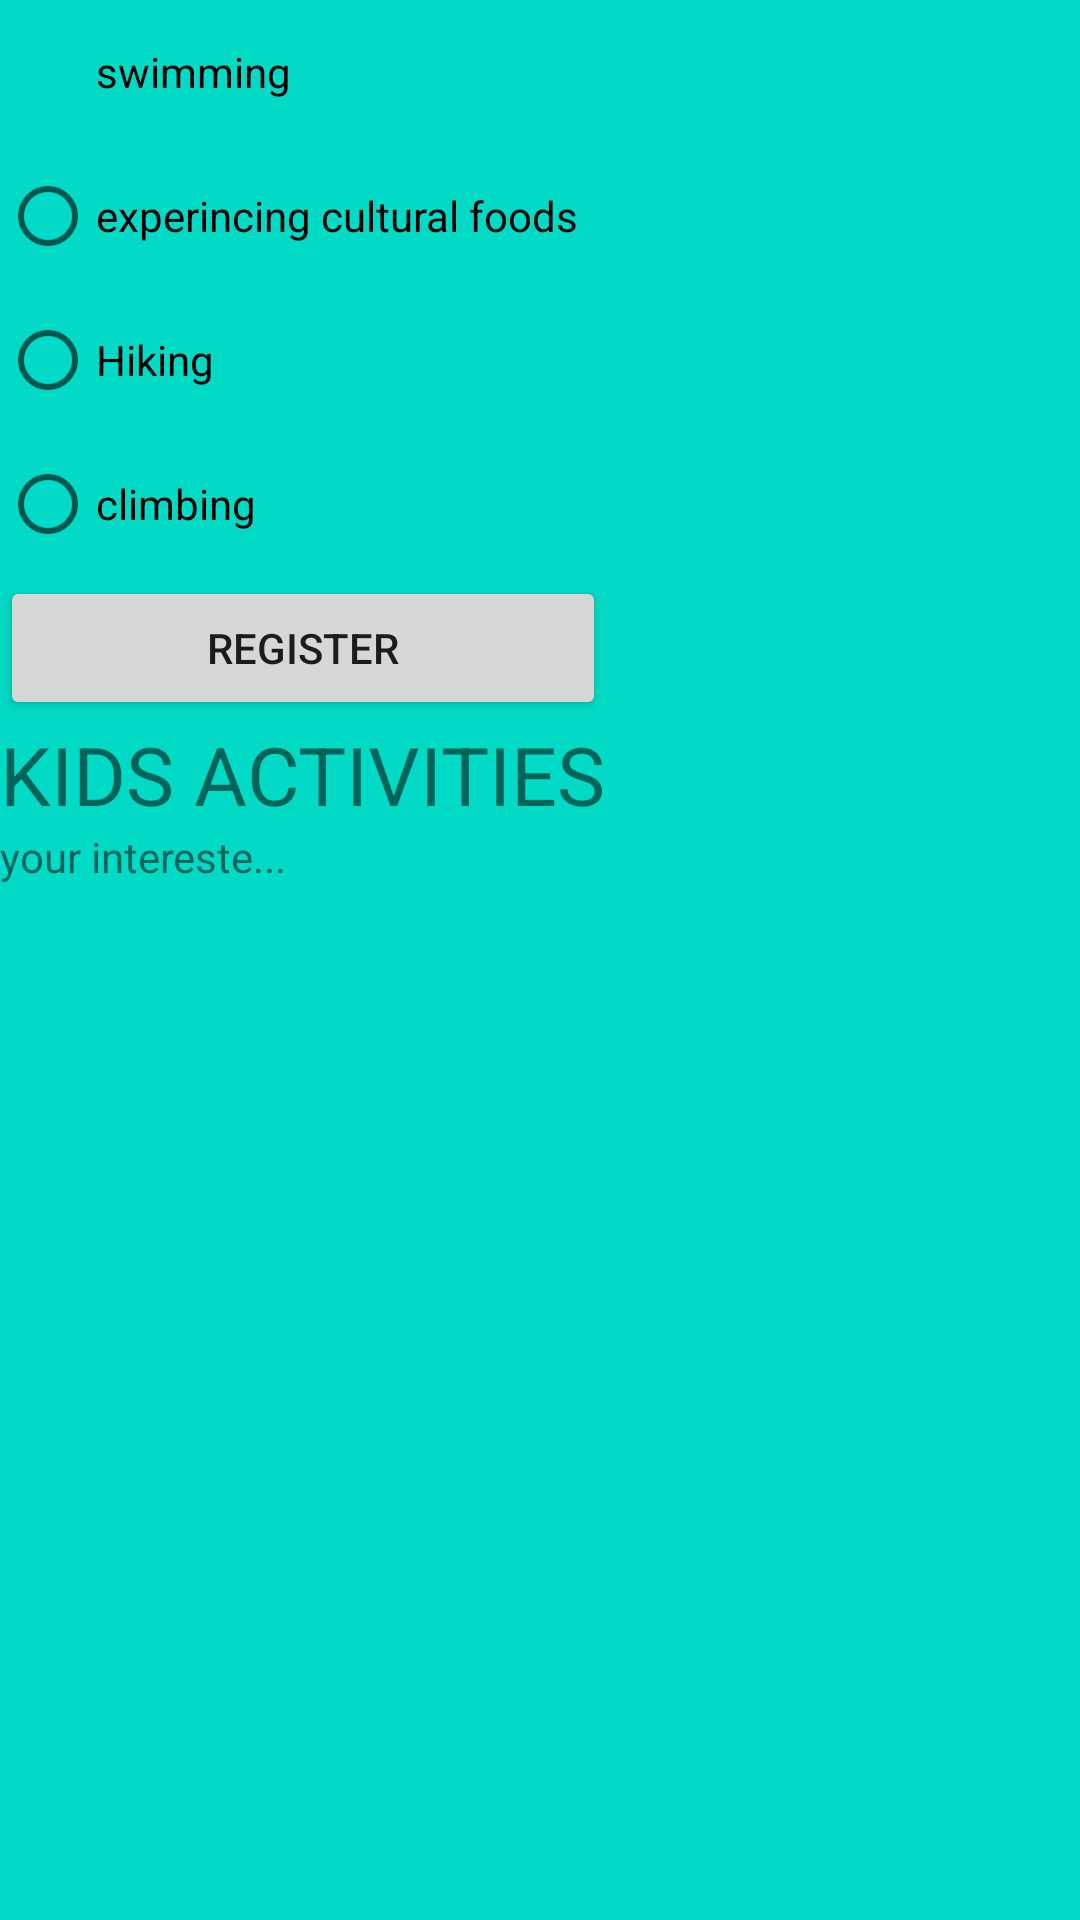

Reconstruct the res/layout file that produces this screen, plus the resources it refers to.
<!-- AndroidManifest.xml: application theme Theme.Tourisim -->
<!-- res/layout/fragment_blank2.xml -->
<?xml version="1.0" encoding="utf-8"?>
<FrameLayout xmlns:android="http://schemas.android.com/apk/res/android"
    xmlns:tools="http://schemas.android.com/tools"
    android:layout_width="match_parent"
    android:layout_height="match_parent"
    android:background="@color/teal_200"
    tools:context=".BlankFragment2">


    

    <LinearLayout
        android:layout_width="wrap_content"
        android:layout_height="match_parent"
        android:orientation="horizontal">


        <RadioGroup

            android:id="@+id/radio"
            android:layout_width="wrap_content"
            android:layout_height="match_parent">

            <RadioButton
                android:id="@+id/R1"
                android:layout_width="wrap_content"
                android:layout_height="wrap_content"
                android:checked="true"

                android:text="swimming" />

            <RadioButton
                android:id="@+id/R3"
                android:layout_width="wrap_content"
                android:layout_height="wrap_content"

                android:text="experincing cultural foods" />

            <RadioButton
                android:id="@+id/R4"
                android:layout_width="wrap_content"
                android:layout_height="wrap_content"

                android:text="Hiking" />

            <RadioButton
                android:id="@+id/R2"
                android:layout_width="wrap_content"
                android:layout_height="wrap_content"

                android:text="climbing" />

            <Button
                android:id="@+id/button"
                android:layout_width="match_parent"
                android:layout_height="wrap_content"
                android:text="Register" />

            <TextView
                android:layout_width="wrap_content"
                android:layout_height="wrap_content"

                android:text="KIDS ACTIVITIES"
                android:textSize="27sp" />

            <TextView
                android:id="@+id/text_view"
                android:layout_width="match_parent"
                android:layout_height="wrap_content"
                android:text="your intereste..." />

        </RadioGroup>

    </LinearLayout>


</FrameLayout>
<!-- resources referenced by this layout -->
<resources>
  <style name="Theme.Tourisim" parent="Theme.MaterialComponents.DayNight.DarkActionBar">
          
          <item name="colorPrimary">@color/purple_500</item>
          <item name="colorPrimaryVariant">@color/purple_700</item>
          <item name="colorOnPrimary">@color/white</item>
          
          <item name="colorSecondary">@color/teal_200</item>
          <item name="colorSecondaryVariant">@color/teal_700</item>
          <item name="colorOnSecondary">@color/black</item>
          
          <item name="android:statusBarColor">?attr/colorPrimaryVariant</item>
          
      </style>
  <!-- not gathered from this repository: default colours our renderer supplied (Android Studio template values) -->
  <color name="purple_500">#FF6200EE</color>
  <color name="purple_700">#FF3700B3</color>
  <color name="teal_200">#FF03DAC5</color>
  <color name="teal_700">#FF018786</color>
  <color name="black">#FF000000</color>
  <color name="white">#FFFFFFFF</color>
</resources>
